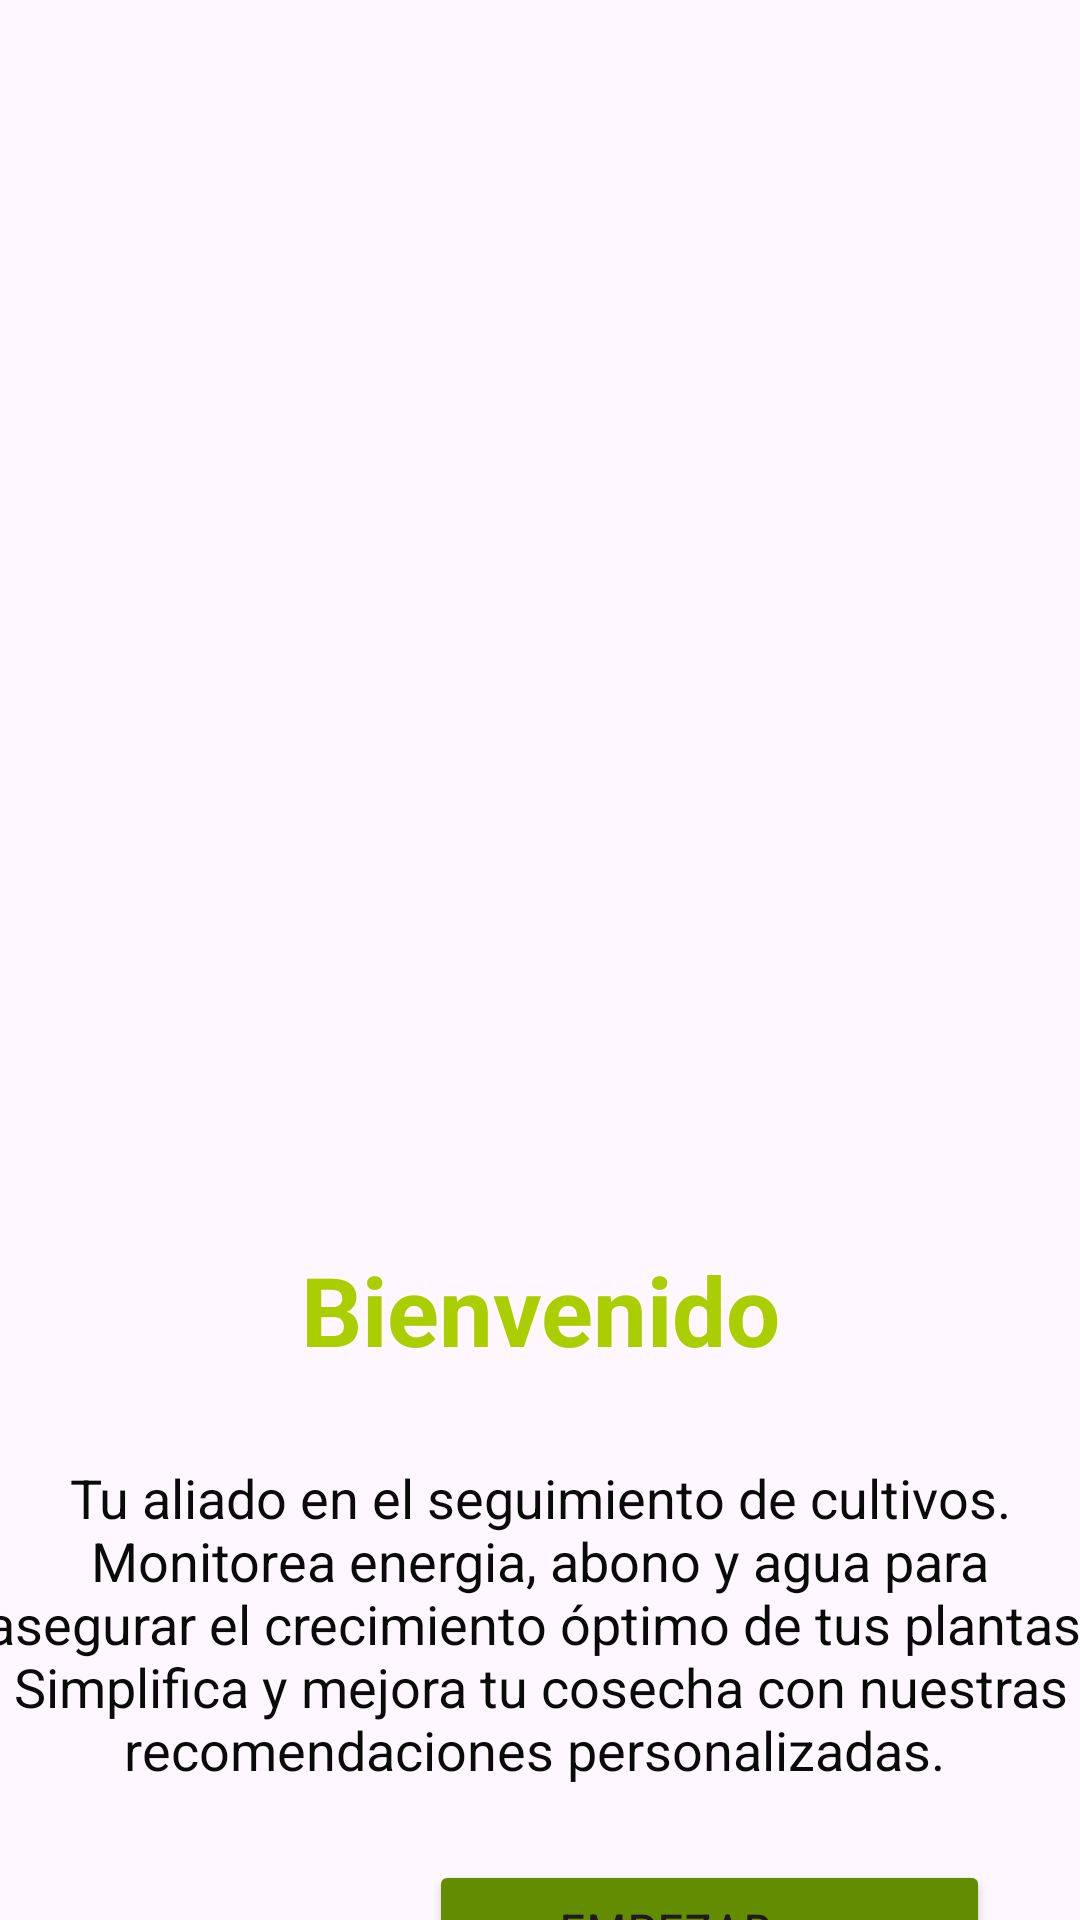

Here is an Android app screen rendered from its layout file. Give the layout XML and the strings, colors and styles it references.
<!-- AndroidManifest.xml: application theme Theme.MyGreenGarden -->
<!-- res/layout/activity_bienvenida.xml -->
<?xml version="1.0" encoding="utf-8"?>
<LinearLayout xmlns:android="http://schemas.android.com/apk/res/android"
    xmlns:app="http://schemas.android.com/apk/res-auto"
    xmlns:tools="http://schemas.android.com/tools"
    android:id="@+id/main"
    android:layout_width="match_parent"
    android:layout_height="match_parent"
    android:orientation="vertical"
    tools:context=".Bienvenida">

    <LinearLayout
        android:layout_width="match_parent"
        android:layout_height="wrap_content"
        android:orientation="horizontal">

        <ImageView
            android:id="@+id/imagenViewHuertaCasera"
            android:layout_width="match_parent"
            android:layout_height="141dp"
            android:layout_weight="1"
            android:scaleType="centerCrop"
            app:srcCompat="@drawable/titulo1" />
    </LinearLayout>

    <LinearLayout
        android:layout_width="match_parent"
        android:layout_height="346dp"
        android:orientation="vertical">

        <TextView
            android:id="@+id/textViewBienvenido"
            android:layout_width="match_parent"
            android:layout_height="80dp"
            android:layout_gravity="center_horizontal"
            android:layout_marginTop="245dp"
            android:layout_weight="1"
            android:fontFamily="sans-serif"
            android:gravity="center"
            android:text="Bienvenido"
            android:textAlignment="center"
            android:textColor="#ABCE00"
            android:textSize="32sp"
            android:textStyle="bold" />

    </LinearLayout>

    <LinearLayout
        android:layout_width="match_parent"
        android:layout_height="133dp"
        android:orientation="vertical">

        <TextView
            android:id="@+id/textViewLeyenda"
            android:layout_width="378dp"
            android:layout_height="125dp"
            android:layout_gravity="center_horizontal"
            android:text="Tu aliado en el seguimiento de cultivos. Monitorea energia, abono y agua para asegurar el crecimiento óptimo de tus plantas. Simplifica y mejora tu cosecha con nuestras recomendaciones personalizadas. "
            android:textAlignment="center"
            android:textColor="#0B0A0A"
            android:textSize="18sp" />
    </LinearLayout>

    <LinearLayout
        android:layout_width="match_parent"
        android:layout_height="80dp"
        android:orientation="horizontal">

        <Space
            android:layout_width="54dp"
            android:layout_height="wrap_content"
            android:layout_weight="900" />

        <Button
            android:id="@+id/buttonComenzar"
            android:layout_width="187dp"
            android:layout_height="wrap_content"
            android:layout_weight="1"
            android:backgroundTint="#648C01"
            android:fontFamily="sans-serif-condensed"
            android:text="Empezar   -->"
            android:textColorLink="#648C01"
            android:textSize="18sp" />

        <Space
            android:layout_width="0dp"
            android:layout_height="0dp"
            android:layout_weight="300" />


    </LinearLayout>

    <LinearLayout
        android:layout_width="match_parent"
        android:layout_height="wrap_content"
        android:orientation="horizontal">

        <ImageView
            android:id="@+id/imageViewfootertodos"
            android:layout_width="match_parent"
            android:layout_height="wrap_content"
            android:layout_weight="1"
            app:srcCompat="@drawable/footertodos" />
    </LinearLayout>


</LinearLayout>
<!-- resources referenced by this layout -->
<resources>
  <style name="Theme.MyGreenGarden" parent="Base.Theme.MyGreenGarden" />
  <style name="Base.Theme.MyGreenGarden" parent="Theme.Material3.DayNight.NoActionBar">
          
          
      </style>
</resources>
